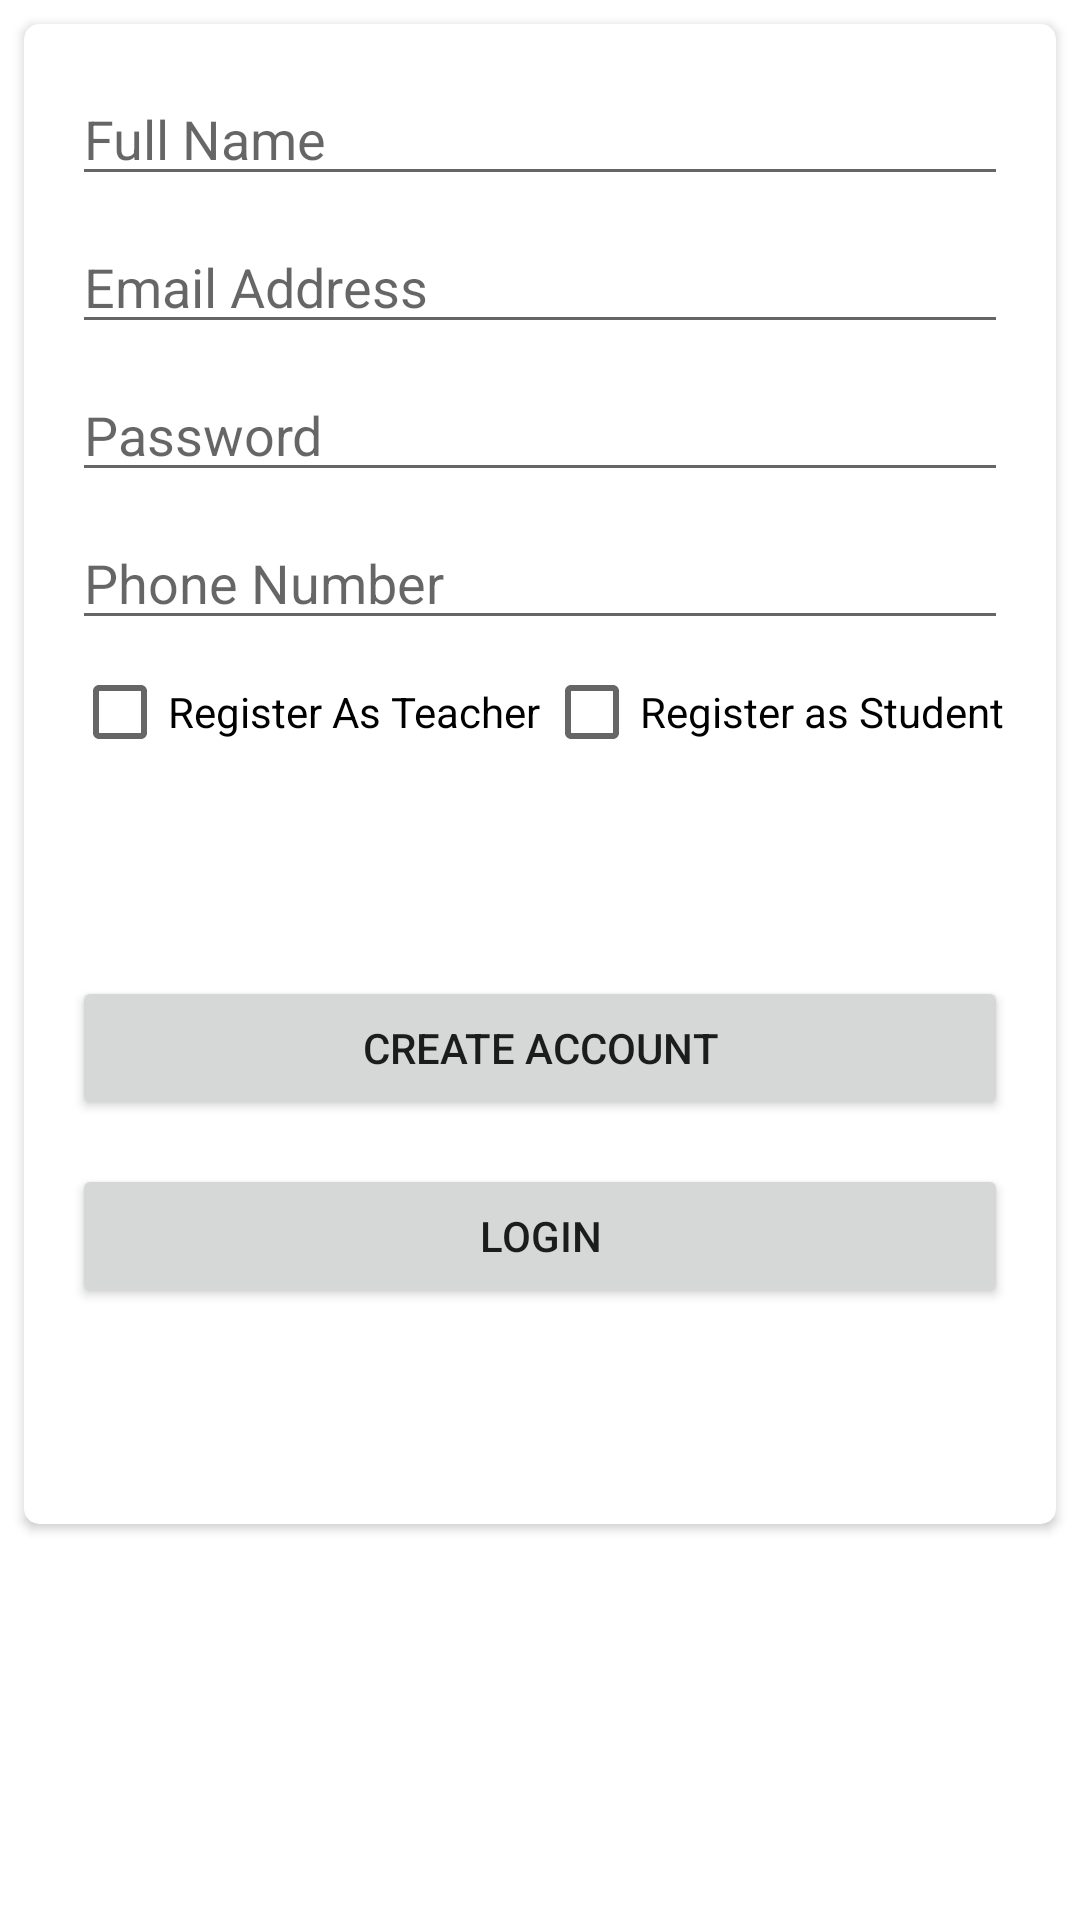

The Android layout XML behind this screen, and the referenced resources:
<!-- AndroidManifest.xml: application theme AppTheme.Splash -->
<!-- res/layout/activity_register.xml -->
<?xml version="1.0" encoding="utf-8"?>
<androidx.constraintlayout.widget.ConstraintLayout xmlns:android="http://schemas.android.com/apk/res/android"
    xmlns:app="http://schemas.android.com/apk/res-auto"
    xmlns:tools="http://schemas.android.com/tools"
    android:layout_width="match_parent"
    android:layout_height="match_parent"
    tools:context=".Register">

    <androidx.cardview.widget.CardView
        android:layout_width="0dp"
        android:layout_height="wrap_content"
        android:layout_marginStart="8dp"
        android:layout_marginTop="8dp"
        android:layout_marginEnd="8dp"
        app:cardCornerRadius="5dp"
        app:layout_constraintEnd_toEndOf="parent"
        app:layout_constraintStart_toStartOf="parent"
        app:layout_constraintTop_toTopOf="parent">

        <androidx.constraintlayout.widget.ConstraintLayout
            android:layout_width="match_parent"
            android:layout_height="500sp">

            <EditText
                android:id="@+id/registerName"
                android:layout_width="0dp"
                android:layout_height="wrap_content"
                android:layout_marginStart="16dp"
                android:layout_marginTop="16dp"
                android:layout_marginEnd="16dp"
                android:ems="10"
                android:hint="Full Name"
                android:inputType="textPersonName"
                app:layout_constraintEnd_toEndOf="parent"
                app:layout_constraintStart_toStartOf="parent"
                app:layout_constraintTop_toTopOf="parent" />

            <EditText
                android:id="@+id/registerEmail"
                android:layout_width="0dp"
                android:layout_height="wrap_content"
                android:layout_marginStart="16dp"
                android:layout_marginTop="8dp"
                android:layout_marginEnd="16dp"
                android:ems="10"
                android:hint="Email Address"
                android:inputType="textEmailAddress"
                app:layout_constraintEnd_toEndOf="parent"
                app:layout_constraintStart_toStartOf="parent"
                app:layout_constraintTop_toBottomOf="@+id/registerName" />

            <EditText
                android:id="@+id/registerPassword"
                android:layout_width="0dp"
                android:layout_height="wrap_content"
                android:layout_marginStart="16dp"
                android:layout_marginTop="8dp"
                android:layout_marginEnd="16dp"
                android:ems="10"
                android:hint="Password"
                android:inputType="textPassword"
                app:layout_constraintEnd_toEndOf="parent"
                app:layout_constraintStart_toStartOf="parent"
                app:layout_constraintTop_toBottomOf="@+id/registerEmail" />

            <EditText
                android:id="@+id/registerPhone"
                android:layout_width="0dp"
                android:layout_height="wrap_content"
                android:layout_marginStart="16dp"
                android:layout_marginTop="8dp"
                android:layout_marginEnd="16dp"
                android:ems="10"
                android:hint="Phone Number"
                android:inputType="phone"
                app:layout_constraintEnd_toEndOf="parent"
                app:layout_constraintStart_toStartOf="parent"
                app:layout_constraintTop_toBottomOf="@+id/registerPassword" />

            <EditText
                android:id="@+id/teachercode"
                android:layout_width="0dp"
                android:layout_height="wrap_content"
                android:layout_marginStart="16dp"
                android:layout_marginTop="108dp"
                android:layout_marginEnd="16dp"
                android:ems="10"
                android:hint="Enter Teacher Code"
                android:inputType="phone"
                android:visibility="invisible"
                app:layout_constraintEnd_toEndOf="parent"
                app:layout_constraintHorizontal_bias="0.0"
                app:layout_constraintStart_toStartOf="parent"
                app:layout_constraintTop_toBottomOf="@+id/registerPassword" />

            <CheckBox
                android:id="@+id/isTeacher"
                android:layout_width="wrap_content"
                android:layout_height="wrap_content"
                android:layout_marginStart="16dp"
                android:layout_marginTop="8dp"
                android:text="Register As Teacher"
                app:layout_constraintStart_toStartOf="parent"
                app:layout_constraintTop_toBottomOf="@+id/registerPhone" />

            <CheckBox
                android:id="@+id/isStudent"
                android:layout_width="wrap_content"
                android:layout_height="wrap_content"
                android:layout_marginTop="8dp"
                android:layout_marginEnd="16dp"
                android:text="Register as Student"
                app:layout_constraintEnd_toEndOf="parent"
                app:layout_constraintStart_toEndOf="@+id/isTeacher"
                app:layout_constraintTop_toBottomOf="@+id/registerPhone" />

            <Button
                android:id="@+id/registerBtn"
                android:layout_width="0dp"
                android:layout_height="wrap_content"
                android:layout_marginStart="16dp"
                android:layout_marginTop="72dp"
                android:layout_marginEnd="16dp"
                android:text="Create Account"
                app:layout_constraintEnd_toEndOf="parent"
                app:layout_constraintHorizontal_bias="0.0"
                app:layout_constraintStart_toStartOf="parent"
                app:layout_constraintTop_toBottomOf="@+id/isStudent" />

            <Button
                android:id="@+id/gotoLogin"
                android:layout_width="0dp"
                android:layout_height="wrap_content"
                android:layout_marginStart="16dp"
                android:layout_marginTop="8dp"
                android:layout_marginEnd="16dp"
                android:layout_marginBottom="16dp"
                android:text="Login"
                app:layout_constraintBottom_toBottomOf="parent"
                app:layout_constraintEnd_toEndOf="parent"
                app:layout_constraintHorizontal_bias="0.0"
                app:layout_constraintStart_toStartOf="parent"
                app:layout_constraintTop_toBottomOf="@+id/registerBtn"
                app:layout_constraintVertical_bias="0.104" />

        </androidx.constraintlayout.widget.ConstraintLayout>
    </androidx.cardview.widget.CardView>
</androidx.constraintlayout.widget.ConstraintLayout>
<!-- resources referenced by this layout -->
<resources>
  <style name="AppTheme.Splash">
          <item name="android:windowBackground">@drawable/splash_screen</item>
      </style>
  <!-- drawable splash_screen (drawable) -->
  <?xml version="1.0" encoding="utf-8"?>
  
  <layer-list xmlns:android="http://schemas.android.com/apk/res/android" android:opacity="opaque">
      <item android:drawable="@drawable/splash_background" ></item>
      <item>
          <bitmap
              android:src="@drawable/logo"
              android:gravity="center"
              />
      </item>
  </layer-list>
  <!-- drawable logo: png bitmap (drawable-ldpi, 4165 bytes) -->
</resources>
